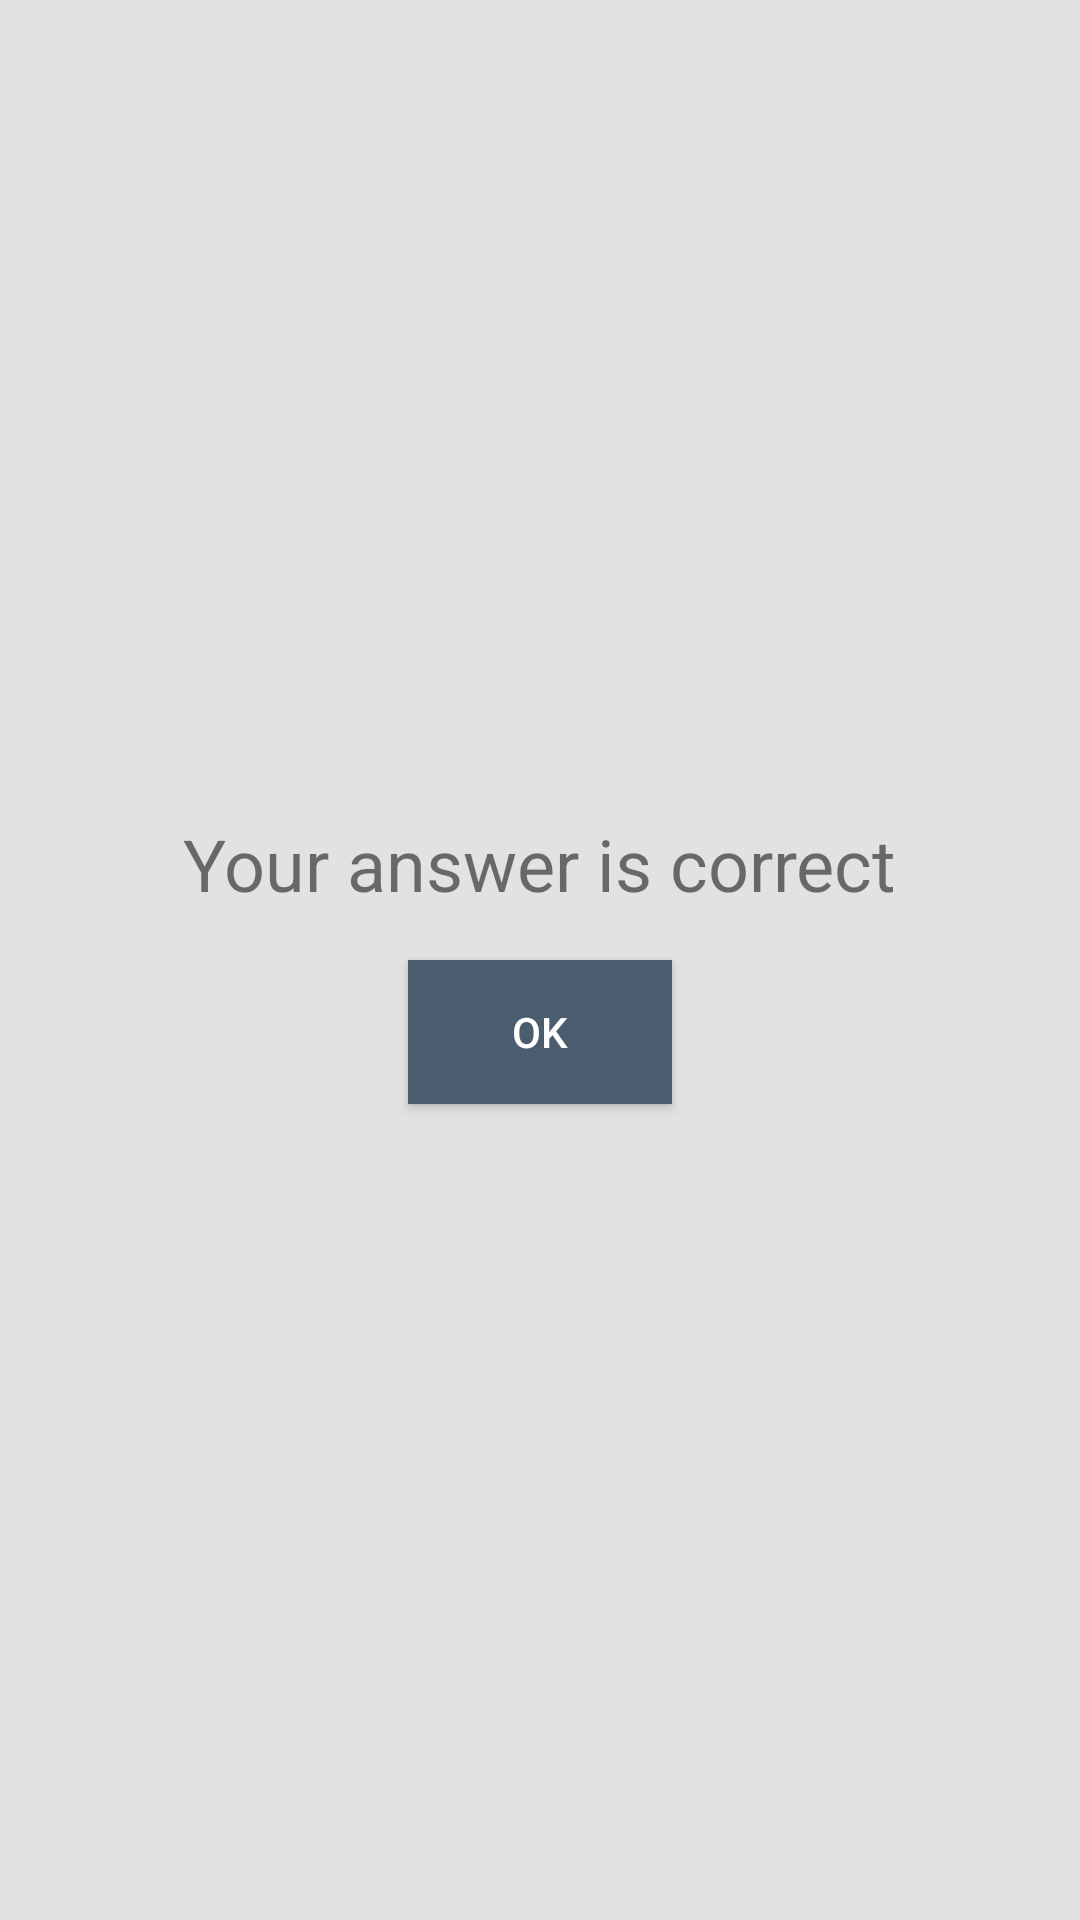

This screen was rendered from an Android layout file. Write that file and the resources it references.
<!-- AndroidManifest.xml: application theme AppTheme -->
<!-- res/layout/activity_ans_success.xml -->
<?xml version="1.0" encoding="utf-8"?>
<LinearLayout xmlns:android="http://schemas.android.com/apk/res/android"
    xmlns:app="http://schemas.android.com/apk/res-auto"
    xmlns:tools="http://schemas.android.com/tools"
    android:layout_width="match_parent"
    android:layout_height="match_parent"
    android:background="@color/backgroundColor"
    android:gravity="center_vertical|center_horizontal"
    android:orientation="vertical"
    android:padding="16dp"
    tools:context="com.manoj.bhat.oth.AnsSuccess">

    <TextView
        android:id="@+id/textView3"
        android:layout_width="wrap_content"
        android:layout_height="wrap_content"
        android:text="Your answer is correct"
        android:textSize="24sp" />

    <Button
        android:id="@+id/button3"
        android:layout_width="wrap_content"
        android:layout_height="wrap_content"
        android:layout_marginTop="16dp"
        android:background="@color/secondaryLightColor"
        android:onClick="success"
        android:text="@android:string/ok"
        android:textColor="@color/secondaryTextColor" />
</LinearLayout>
<!-- resources referenced by this layout -->
<resources>
  <color name="backgroundColor">#e1e2e1</color>
  <color name="secondaryLightColor">#4c5c6f</color>
  <color name="secondaryTextColor">#ffffff</color>
  <style name="AppTheme" parent="Theme.AppCompat.DayNight.DarkActionBar">
          
          <item name="colorPrimary">@color/primaryColor</item>
          <item name="colorPrimaryDark">@color/primaryDarkColor</item>
          <item name="colorAccent">@color/primaryLightColor</item>
      </style>
  <color name="primaryColor">#001122</color>
  <color name="primaryDarkColor">#000000</color>
  <color name="primaryLightColor">#29374a</color>
</resources>
